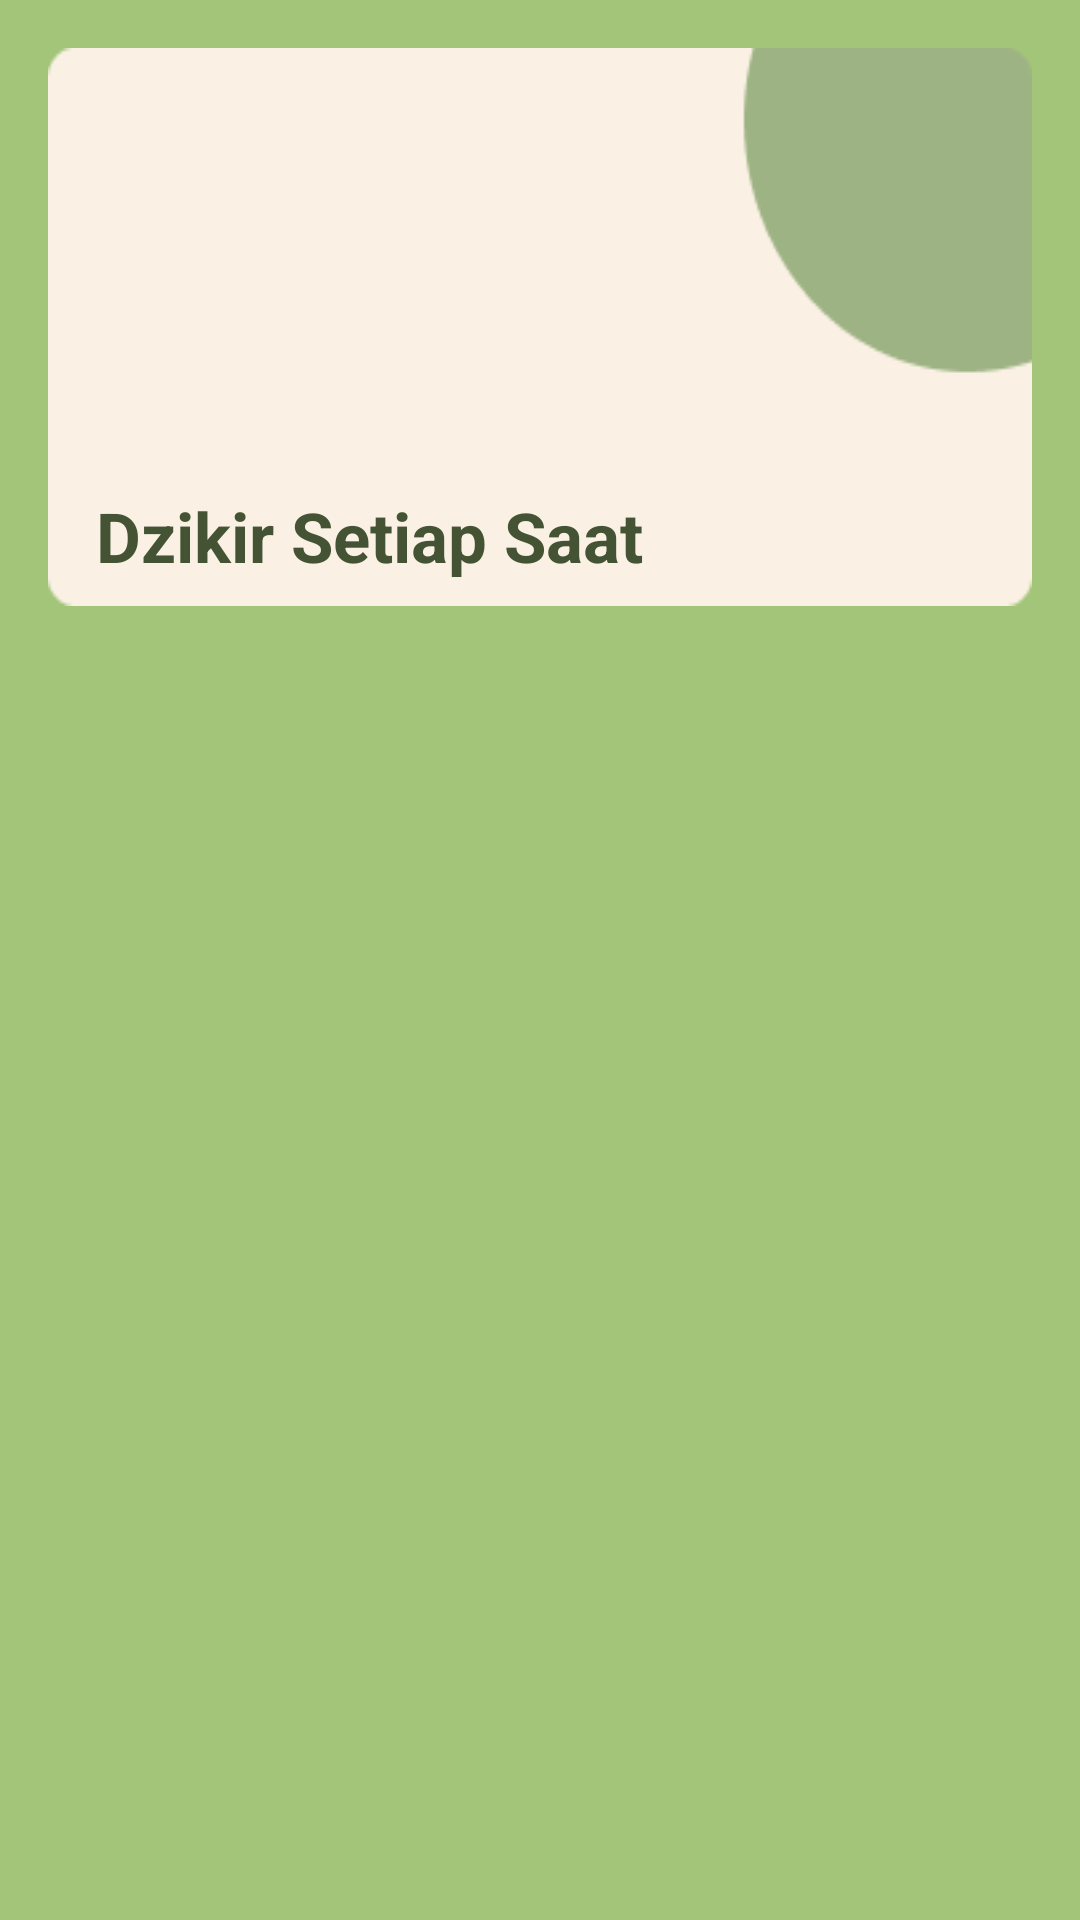

Layout XML and referenced resources for this Android screen:
<!-- AndroidManifest.xml: application theme Theme.DoaDzikirApp -->
<!-- res/layout/activity_dzikir_setiap_saat.xml -->
<?xml version="1.0" encoding="utf-8"?>
<RelativeLayout xmlns:android="http://schemas.android.com/apk/res/android"
    xmlns:app="http://schemas.android.com/apk/res-auto"
    xmlns:tools="http://schemas.android.com/tools"
    android:layout_width="match_parent"
    android:layout_height="match_parent"
    android:background="@color/green"
    tools:context=".ui.DzikirSetiapSaatActivity">

    <TextView
        android:id="@+id/tv_title"
        android:layout_width="match_parent"
        android:layout_height="wrap_content"
        android:layout_marginStart="16dp"
        android:layout_marginTop="16dp"
        android:layout_marginEnd="16dp"
        android:layout_marginBottom="16dp"
        android:background="@drawable/bg_item_menu"
        android:gravity="bottom"
        android:paddingStart="16dp"
        android:paddingEnd="16dp"
        android:paddingBottom="8dp"
        android:text="@string/txt_menu_dzikir_setiap_saat"
        android:textColor="@color/d"
        android:textSize="23sp"
        android:textStyle="bold" />

    <androidx.recyclerview.widget.RecyclerView
        android:id="@+id/rv_dzikir"
        android:layout_below="@+id/tv_title"
        android:layout_margin="16dp"
        android:layout_width="match_parent"
        android:layout_height="wrap_content"/>

</RelativeLayout>
<!-- resources referenced by this layout -->
<resources>
  <color name="d">#435334</color>
  <color name="green">#A2C579</color>
  <!-- drawable bg_item_menu: png bitmap (drawable, 1912 bytes) -->
  <string name="txt_menu_dzikir_setiap_saat">Dzikir Setiap Saat</string>
  <style name="Theme.DoaDzikirApp" parent="Base.Theme.DoaDzikirApp" />
  <style name="Base.Theme.DoaDzikirApp" parent="Theme.Material3.DayNight">
          
           <item name="colorPrimary">@color/green</item>
          <item name="android:statusBarColor">@color/green</item>
          <item name="colorSurface">@color/green</item>
      </style>
</resources>
